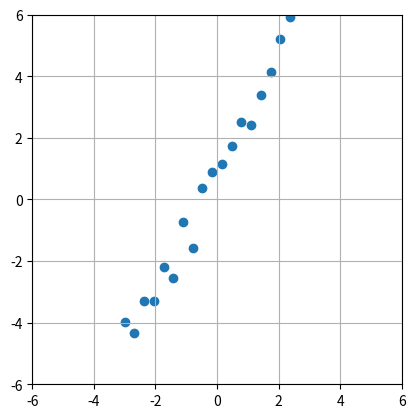

This chart was generated by the following Python code: (Note: this script raises an exception after producing the figure.)
'''
In this example we will plot a straight line with the equation y=mx+x
and also add some Gaussian noise to the result
We will use np.random.normal to generate Gaussian noise
'''
import numpy as np
import matplotlib.pyplot as plt
import os
#
#Generate X values
#
x_start=-3
x_end=3
xvalues = np.linspace(x_start, x_end, 20)
print(*xvalues,sep="\n")
#
#Define the straight line function
#
def MyCustomStraightLing(x):
    m=2
    c=1
    y=m*x+c
    return y
#
#Use the vectorize method of Numpy to generate outputs over a sequence of inputs
#
vfunc=np.vectorize(MyCustomStraightLing)
y_original=vfunc(xvalues)
y_original
#
#Create normally distributed Gaussian data
#https://en.wikipedia.org/wiki/68%E2%80%9395%E2%80%9399.7_rule
#
stddev=0.5
mean=0
noise = np.random.normal(mean, stddev, len(xvalues))   
y_distorted = y_original + noise
pass
#
#plot the function
#
fig = plt.figure()
ax = plt.axes()
xlist=list(xvalues)
ylist=list(y_distorted)
#
#Set the same scale on X and Y axis
#
plt.xlim(x_start-3, x_end+3)
plt.ylim(x_start-3, x_end+3)
plt.gca().set_aspect('equal', adjustable='box')
#
#Show a grid
#
ax.grid(True, which='both')
plt.scatter(xlist,ylist) 
folder_script=os.path.dirname(__file__)
file_image=os.path.join(folder_script,"./../out","Results.png")
plt.savefig(file_image)
plt.show()
pass
